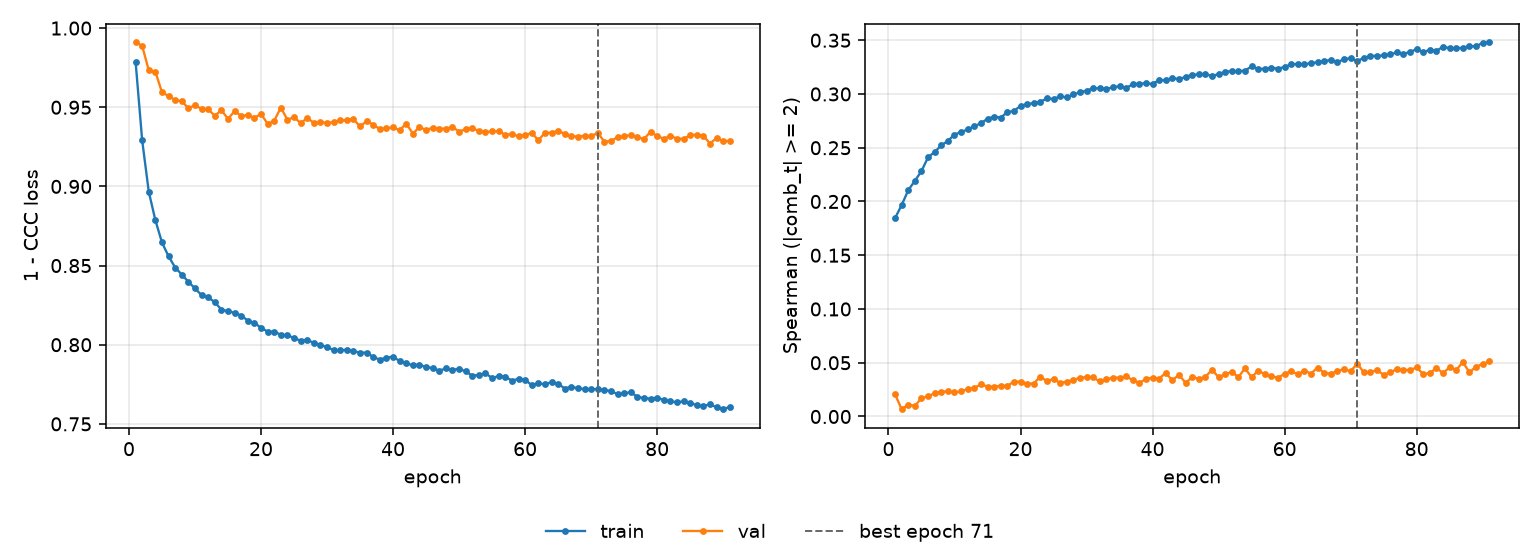

The data file committed next to this chart (first rows):
epoch, tr_loss, vl_loss, tr_sp, vl_sp, is_best
1, 0.9789, 0.9912, 0.1845, 0.02069, False
2, 0.9291, 0.9887, 0.1967, 0.006665, False
3, 0.8966, 0.9733, 0.2105, 0.01107, False
4, 0.8786, 0.9724, 0.2192, 0.009807, False
5, 0.8646, 0.9594, 0.2282, 0.01707, False
6, 0.8558, 0.9571, 0.2412, 0.01874, False
7, 0.8488, 0.9545, 0.246, 0.02173, False
8, 0.8443, 0.9538, 0.2522, 0.02302, False
9, 0.8398, 0.9493, 0.2563, 0.02332, False
10, 0.8356, 0.9513, 0.2623, 0.02255, False
11, 0.8313, 0.9489, 0.2646, 0.02333, False
12, 0.83, 0.9487, 0.267, 0.02559, False
13, 0.8268, 0.9446, 0.27, 0.02661, False
14, 0.8222, 0.9482, 0.2727, 0.0298, False
15, 0.8211, 0.9427, 0.277, 0.0279, False
16, 0.8202, 0.9476, 0.279, 0.02763, False
17, 0.8184, 0.9445, 0.2781, 0.02868, False
18, 0.8152, 0.9451, 0.283, 0.02843, False
19, 0.8138, 0.9434, 0.2842, 0.03249, False
20, 0.8107, 0.9458, 0.2889, 0.03234, False
21, 0.8083, 0.9396, 0.2905, 0.03063, False
22, 0.8083, 0.9414, 0.2916, 0.03068, False
23, 0.8063, 0.9497, 0.2927, 0.03713, False
24, 0.806, 0.9422, 0.2959, 0.03282, False
25, 0.8042, 0.9436, 0.2954, 0.03497, False
26, 0.8025, 0.94, 0.2977, 0.03115, False
27, 0.8031, 0.9431, 0.2968, 0.03255, False
28, 0.8011, 0.9402, 0.2996, 0.03396, False
29, 0.7999, 0.9405, 0.3014, 0.03612, False
30, 0.7983, 0.9402, 0.3032, 0.03653, False
31, 0.7967, 0.9405, 0.3052, 0.03642, False
32, 0.7965, 0.9417, 0.3053, 0.03263, False
33, 0.7968, 0.9418, 0.3048, 0.03466, False
34, 0.7959, 0.9425, 0.3061, 0.03615, False
35, 0.795, 0.9379, 0.3073, 0.03611, False
36, 0.795, 0.9413, 0.3057, 0.03744, False
37, 0.7922, 0.939, 0.309, 0.03374, False
38, 0.7906, 0.9362, 0.3096, 0.03124, False
39, 0.7919, 0.9368, 0.3099, 0.03489, False
40, 0.7924, 0.9372, 0.3094, 0.03607, False
41, 0.7897, 0.9355, 0.313, 0.03528, False
42, 0.7882, 0.9397, 0.3126, 0.04055, False
43, 0.7871, 0.9333, 0.3151, 0.03355, False
44, 0.7875, 0.9375, 0.3136, 0.03888, False
45, 0.7858, 0.9356, 0.316, 0.03129, False
46, 0.7853, 0.9371, 0.3176, 0.03667, False
47, 0.7836, 0.9365, 0.3183, 0.03514, False
48, 0.785, 0.9365, 0.3182, 0.03681, False
49, 0.7841, 0.9375, 0.3169, 0.04351, False
50, 0.7848, 0.9347, 0.3183, 0.03653, False
51, 0.7831, 0.9361, 0.3207, 0.03916, False
52, 0.7804, 0.937, 0.3211, 0.04156, False
53, 0.7809, 0.9348, 0.3213, 0.03659, False
54, 0.7819, 0.9344, 0.3218, 0.04484, False
55, 0.7789, 0.9348, 0.3256, 0.03647, False
56, 0.7802, 0.9348, 0.3232, 0.04269, False
57, 0.7798, 0.9327, 0.3235, 0.03938, False
58, 0.7773, 0.933, 0.3246, 0.03735, False
59, 0.7785, 0.9317, 0.3235, 0.036, False
60, 0.7778, 0.9322, 0.3252, 0.03978, False
... 31 more rows
